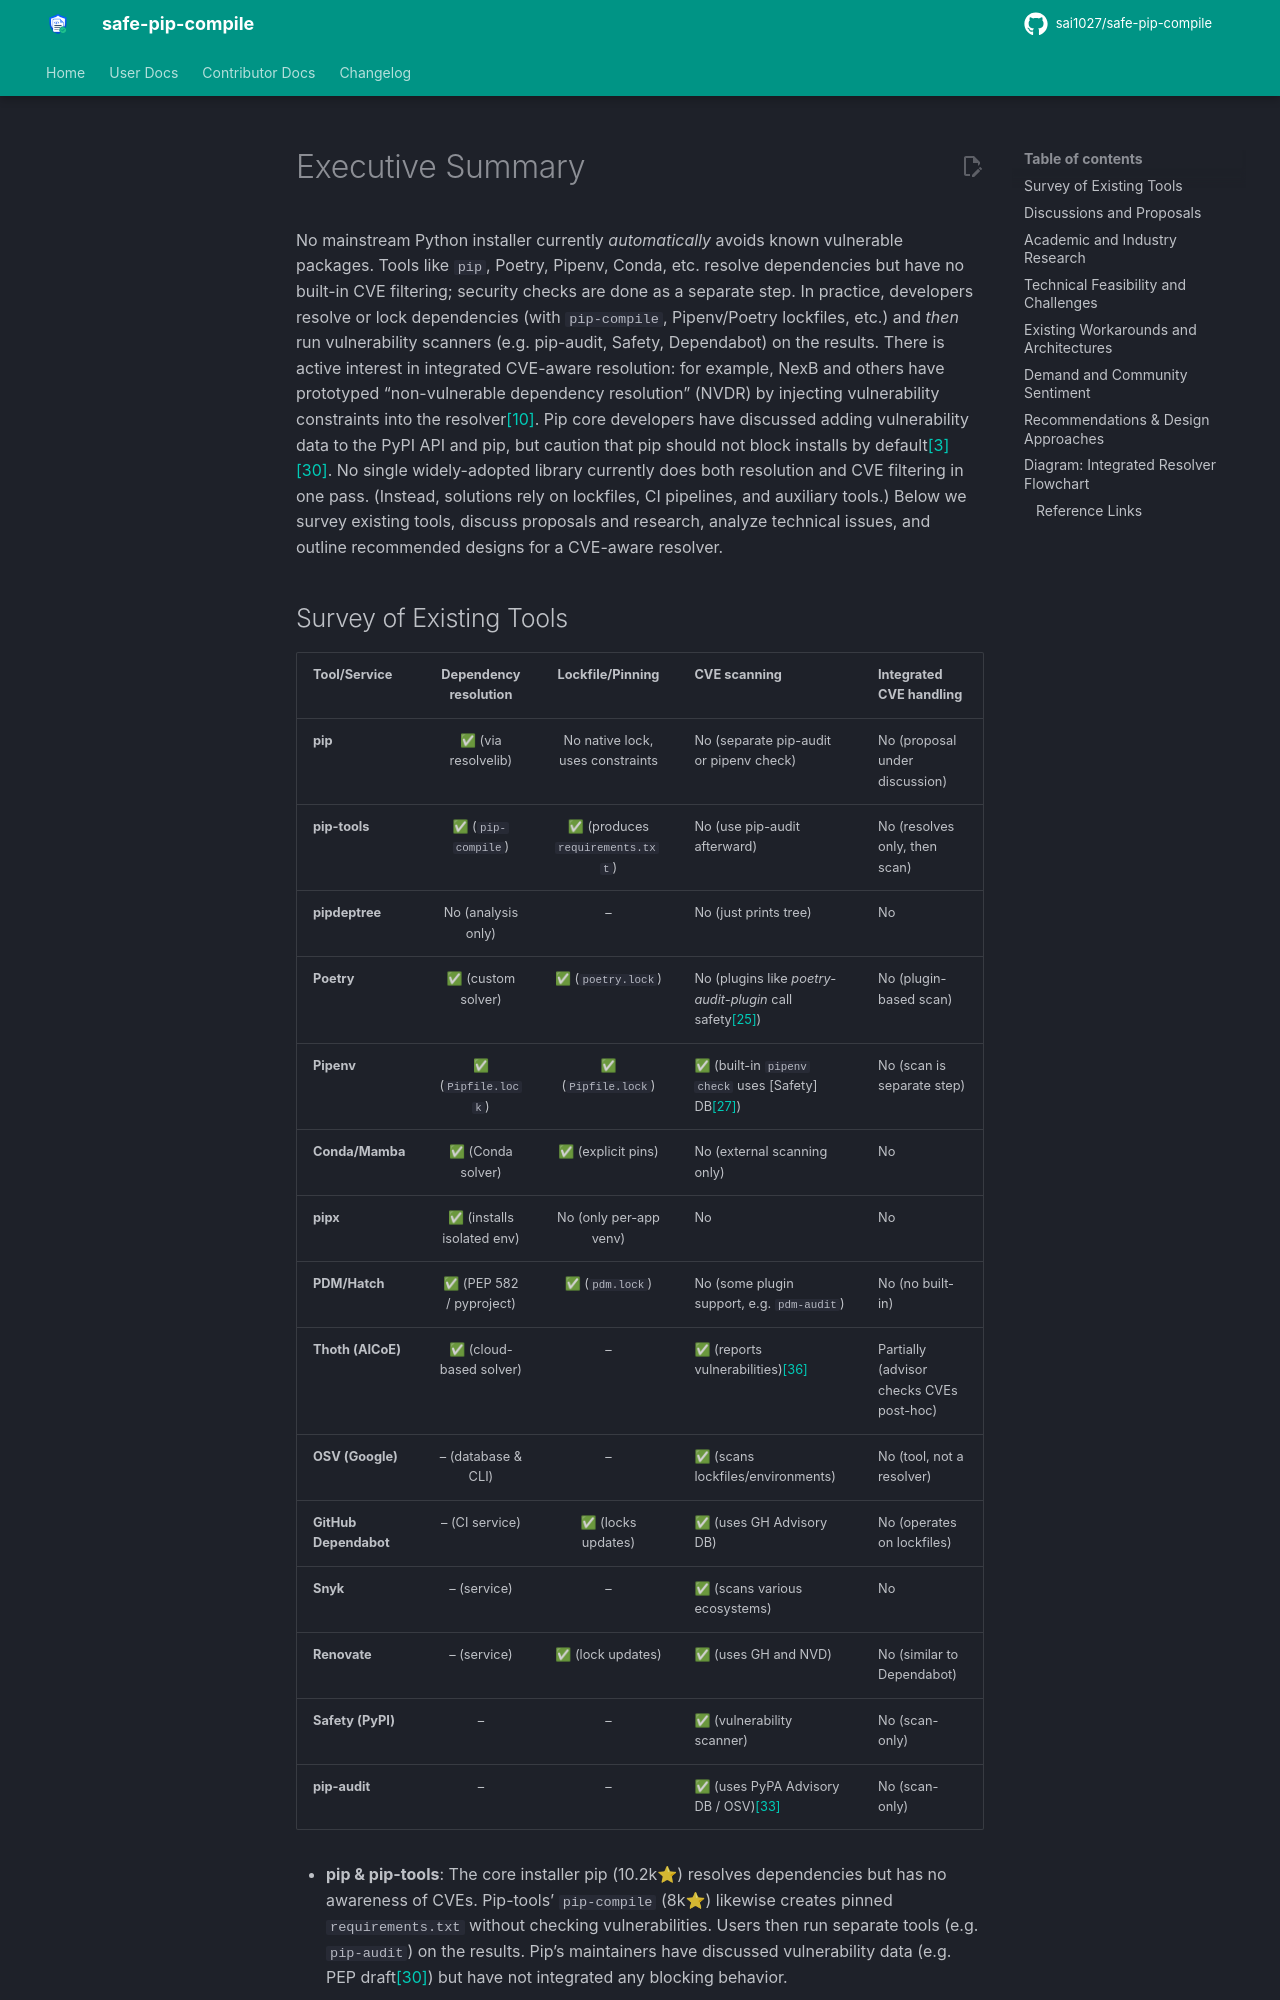

repository: sai1027/safe-pip-compile · page: research/deep-research-report/index.html · generator: mkdocs

# Executive Summary 
No mainstream Python installer currently *automatically* avoids known vulnerable packages. Tools like `pip`, Poetry, Pipenv, Conda, etc. resolve dependencies but have no built-in CVE filtering; security checks are done as a separate step. In practice, developers resolve or lock dependencies (with `pip-compile`, Pipenv/Poetry lockfiles, etc.) and *then* run vulnerability scanners (e.g. pip-audit, Safety, Dependabot) on the results. There is active interest in integrated CVE-aware resolution: for example, NexB and others have prototyped “non-vulnerable dependency resolution” (NVDR) by injecting vulnerability constraints into the resolver<a href="https://aboutcode.org/2023/non-vulnerable-dependency-resolution/" target="_blank">[10]</a>. Pip core developers have discussed adding vulnerability data to the PyPI API and pip, but caution that pip should not block installs by default<a href="https://discuss.python.org/t/supplying-vulnerability-based-constraints-to-the-resolution-process/23190" target="_blank">[3]</a><a href="https://discuss.python.org/t/draft-pep-adding-vulnerability-data-to-the-simple-api-for-package-indexes/22372" target="_blank">[30]</a>. No single widely-adopted library currently does both resolution and CVE filtering in one pass. (Instead, solutions rely on lockfiles, CI pipelines, and auxiliary tools.) Below we survey existing tools, discuss proposals and research, analyze technical issues, and outline recommended designs for a CVE-aware resolver.
